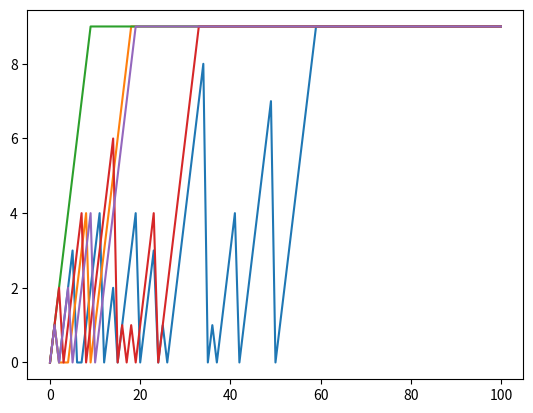
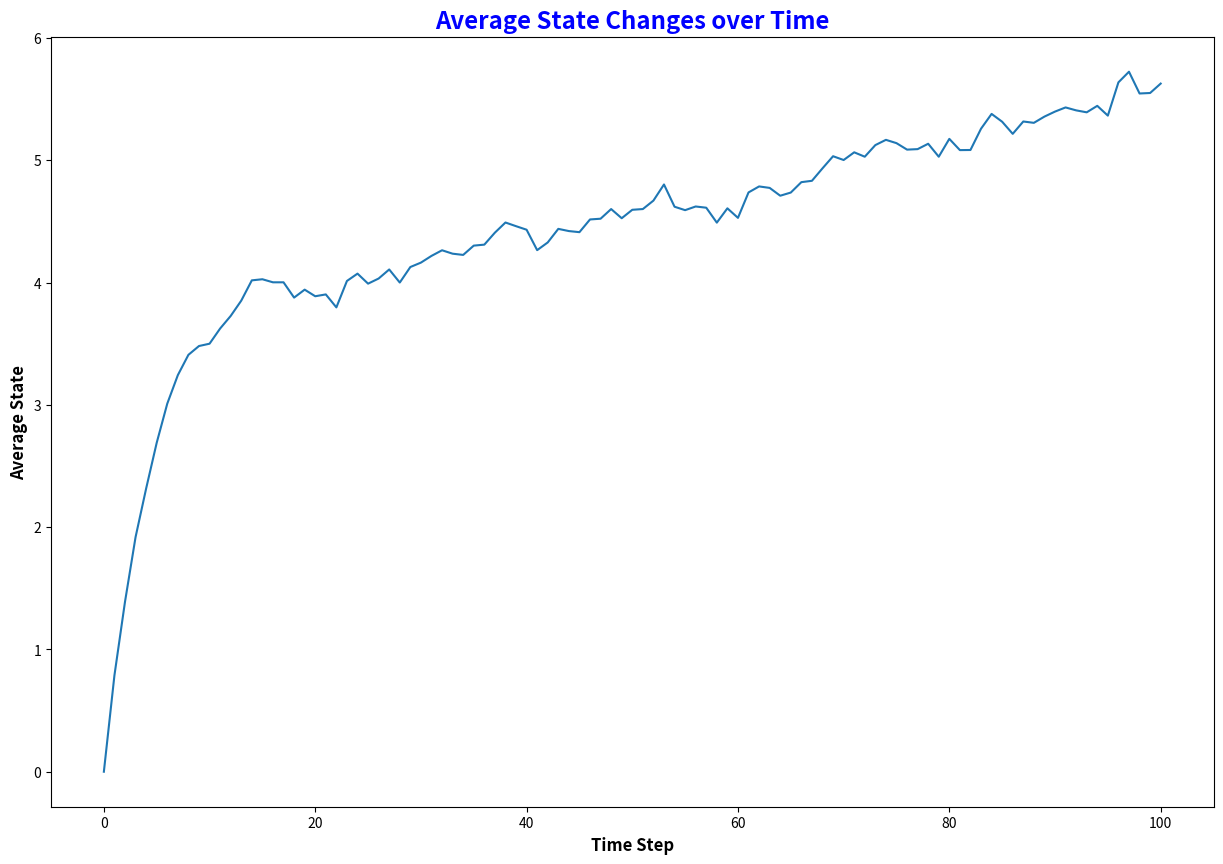
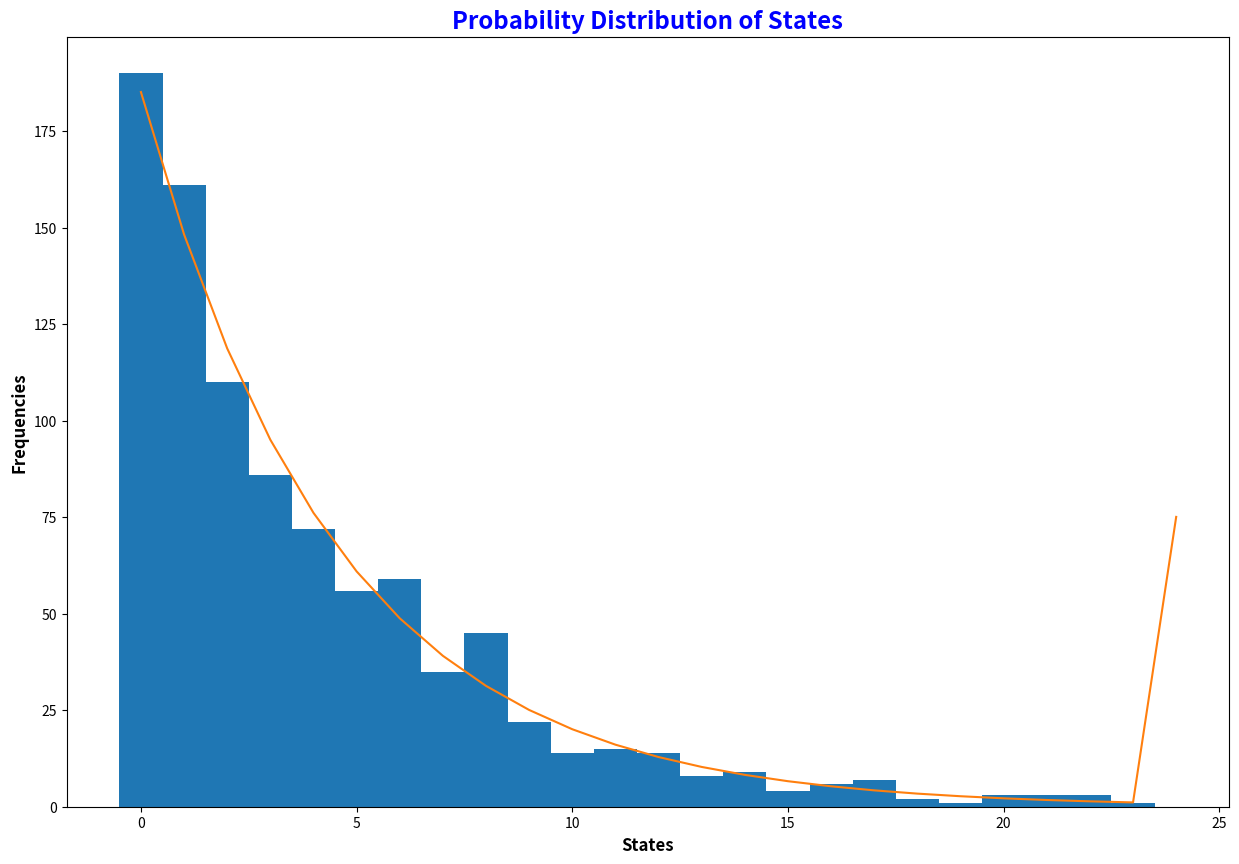
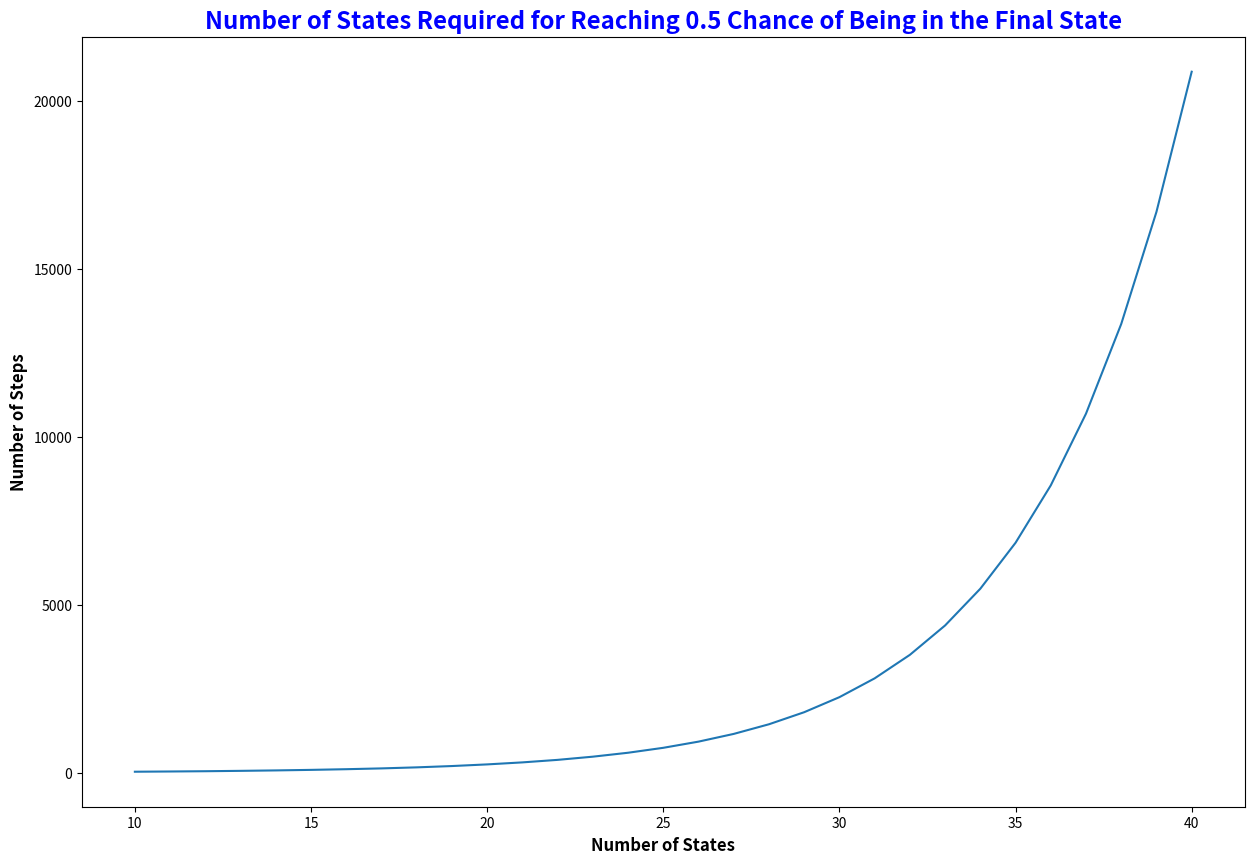
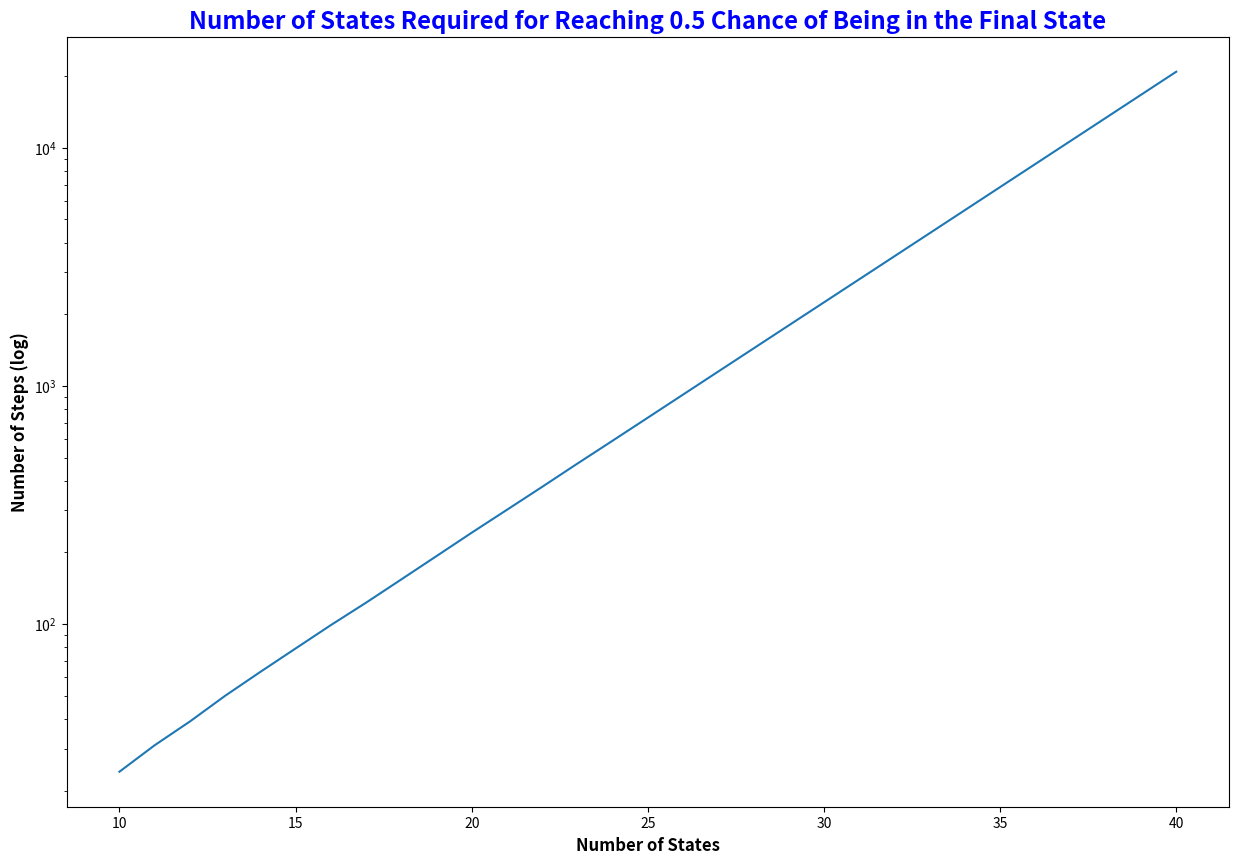

Source code (Python) for these figures, in order:
import numpy as np
np.array([0, 0, 0.5, 0, 0.5, 0])

def transition_matrix(n):
    '''
    Creates a transition matrix for the following Markov chain with n states.
    At every step, there is an 80% chance that it climbs up by 1, but a 20% 
    chance that it falls down all the way. If it does reach the last state, 
    it stays there forever.
    
    Args:
        n (int): the number of states.
        
    Returns:
        numpy.ndarray: A Markow transition matrix of size n x n.
    '''
    matrix = np.zeros((n, n))
    matrix[1:, :n - 1] = np.eye(n - 1) * 0.8
    matrix[:1, :n - 1] = np.full((1, n - 1), 0.2)
    matrix[n - 1, n - 1] = 1
    return matrix

# TESTING
transition_matrix(10)

def sample(tm, k, s0):
    '''
    Generates a sequence of states drawn according to the rules of the Markov chain.
    
    Args:
        tm (numpy.ndarray): A transition matrix.
        k (int): The number of steps.
        s0 (int): A starting state.
        
    Returns:
        list: A sample of steps drawn from the Markov chain.
    '''
    # Stores the number of states and all the states.
    n = np.size(tm, 0)
    all_states = np.arange(n)
    
    # Adds the starting state.
    curr_state = s0
    sequence = []
    sequence.append(curr_state)
    
    for i in range(k):
        # Creates an array corresponding to the current step.
        # (1 for the current state and 0 for the rest).
        curr_states = np.zeros(n)
        curr_states[curr_state] = 1
        
        # Uses the transition matrix to determine the distibution
        # for the next step.
        curr_states = tm @ curr_states
        
        # Randomly choose a state for the next step.
        next_state = np.random.choice(all_states, 1, p = curr_states)
        curr_state = next_state[0]
        sequence.append(curr_state)
        
    return sequence

# TESTING
import matplotlib.pyplot as plt

tm = transition_matrix(10)
for i in range(5):
    states = sample(tm, k = 100, s0 = 0)
    plt.plot(states)

tm = transition_matrix(25)

# Stores the sum of the states (over the 1000 samples) for each time step.
sum_states = np.zeros(101)
steps = np.arange(101)

# Samples 1000 trajectories of 100 steps and updates the sum of the states.
for i in range(1000):
    states = sample(tm, k = 100, s0 = 0)
    sum_states += np.array(states)

# Computes the average state (over the 1000 samples) for each time step.
average_states = sum_states / 1000

# Plots the average state as a function of the time step.
plt.figure(figsize = (15,10))
plt.plot(steps, average_states)
plt.xlabel('Time Step', fontweight = 'semibold', fontsize = 'large')
plt.ylabel('Average State', fontweight = 'semibold', fontsize = 'large')
plt.title('Average State Changes over Time', fontweight = 'bold', fontsize = 'xx-large', color = 'blue')

def propagate(tm, k, p0):
    '''
    Generates the probability distrubution after k steps of the Markov chain.
    
    Args:
        tm (numpy.ndarray): A transition matrix.
        k (int): The number of steps.
        p0 (numpy.ndarray): An initial state distribution.
        
    Returns:
        numpy.ndarray: The distribution after k steps of the Markov chain.
    '''
    n = np.size(tm, 0)
    
    # Computes the k-th power of the transition matrix.
    power_transition_matrix = np.eye(n)
    for i in range(k):
        power_transition_matrix = tm @ power_transition_matrix
    
    return power_transition_matrix @ p0

# TESTING
tm = transition_matrix(10)
p0 = np.zeros(10)
p0[0] = 1
pk = propagate(tm, k = 30, p0 = p0)
pk

plt.figure(figsize = (15,10))

# Plots a histogram of final states across 1000 trajectories.
tm = transition_matrix(25)
final_states = []
for i in range(1000):
    states = sample(tm, k = 100, s0 = 0)
    final_states.append(states[100])
bins = [-0.5 + i for i in range(25)]
plt.hist(final_states, bins = bins)

# Plots the theoretical distribution.
initial_state = np.zeros(25)
initial_state[0] = 1
theory_dist = 1000 * propagate(tm, 100, initial_state)
all_states = np.arange(25)
plt.plot(all_states, theory_dist)

plt.xlabel('States', fontweight = 'semibold', fontsize = 'large')
plt.ylabel('Frequencies', fontweight = 'semibold', fontsize = 'large')
plt.title('Probability Distribution of States', fontweight = 'bold', fontsize = 'xx-large', color = 'blue')

plt.show()

def num_steps(n):
    '''
    Determines the number of steps required for the probability of 
    being in the final state to be at least 0.5
    
    Args:
        n (int): The number of states.
        
    Returns:
        int: The number of steps required for the probability of 
        the final state to be at least 0.5
    '''
    # Creates the distribution for the first state.
    curr_probs = np.zeros(n)
    curr_probs[0] = 1
    
    num_steps = 0
    tm = transition_matrix(n)
    
    # Updates the distribution until the probability of being 
    # in the final state is at least 0.5
    while curr_probs[n - 1] < 0.5:
        curr_probs = tm @ curr_probs
        num_steps += 1
    
    return num_steps

# Stores the range of states and the corresponding numbers of steps required.
range_states = np.arange(10, 41)
range_num_steps = np.array([num_steps(i) for i in range_states])

# Plot the number of states and the numbers of steps required with normal scaling.
plt.figure(figsize = (15,10))
plt.plot(range_states, range_num_steps)
plt.xlabel('Number of States', fontweight = 'semibold', fontsize = 'large')
plt.ylabel('Number of Steps', fontweight = 'semibold', fontsize = 'large')
plt.title('Number of States Required for Reaching 0.5 Chance of Being in the Final State', 
          fontweight = 'bold', fontsize = 'xx-large', color = 'blue')

# Plot the number of states and the numbers of steps required with log scaling.
plt.figure(figsize = (15,10))
plt.semilogy(range_states, range_num_steps)
plt.xlabel('Number of States', fontweight = 'semibold', fontsize = 'large')
plt.ylabel('Number of Steps (log)', fontweight = 'semibold', fontsize = 'large')
plt.title('Number of States Required for Reaching 0.5 Chance of Being in the Final State', 
          fontweight = 'bold', fontsize = 'xx-large', color = 'blue')